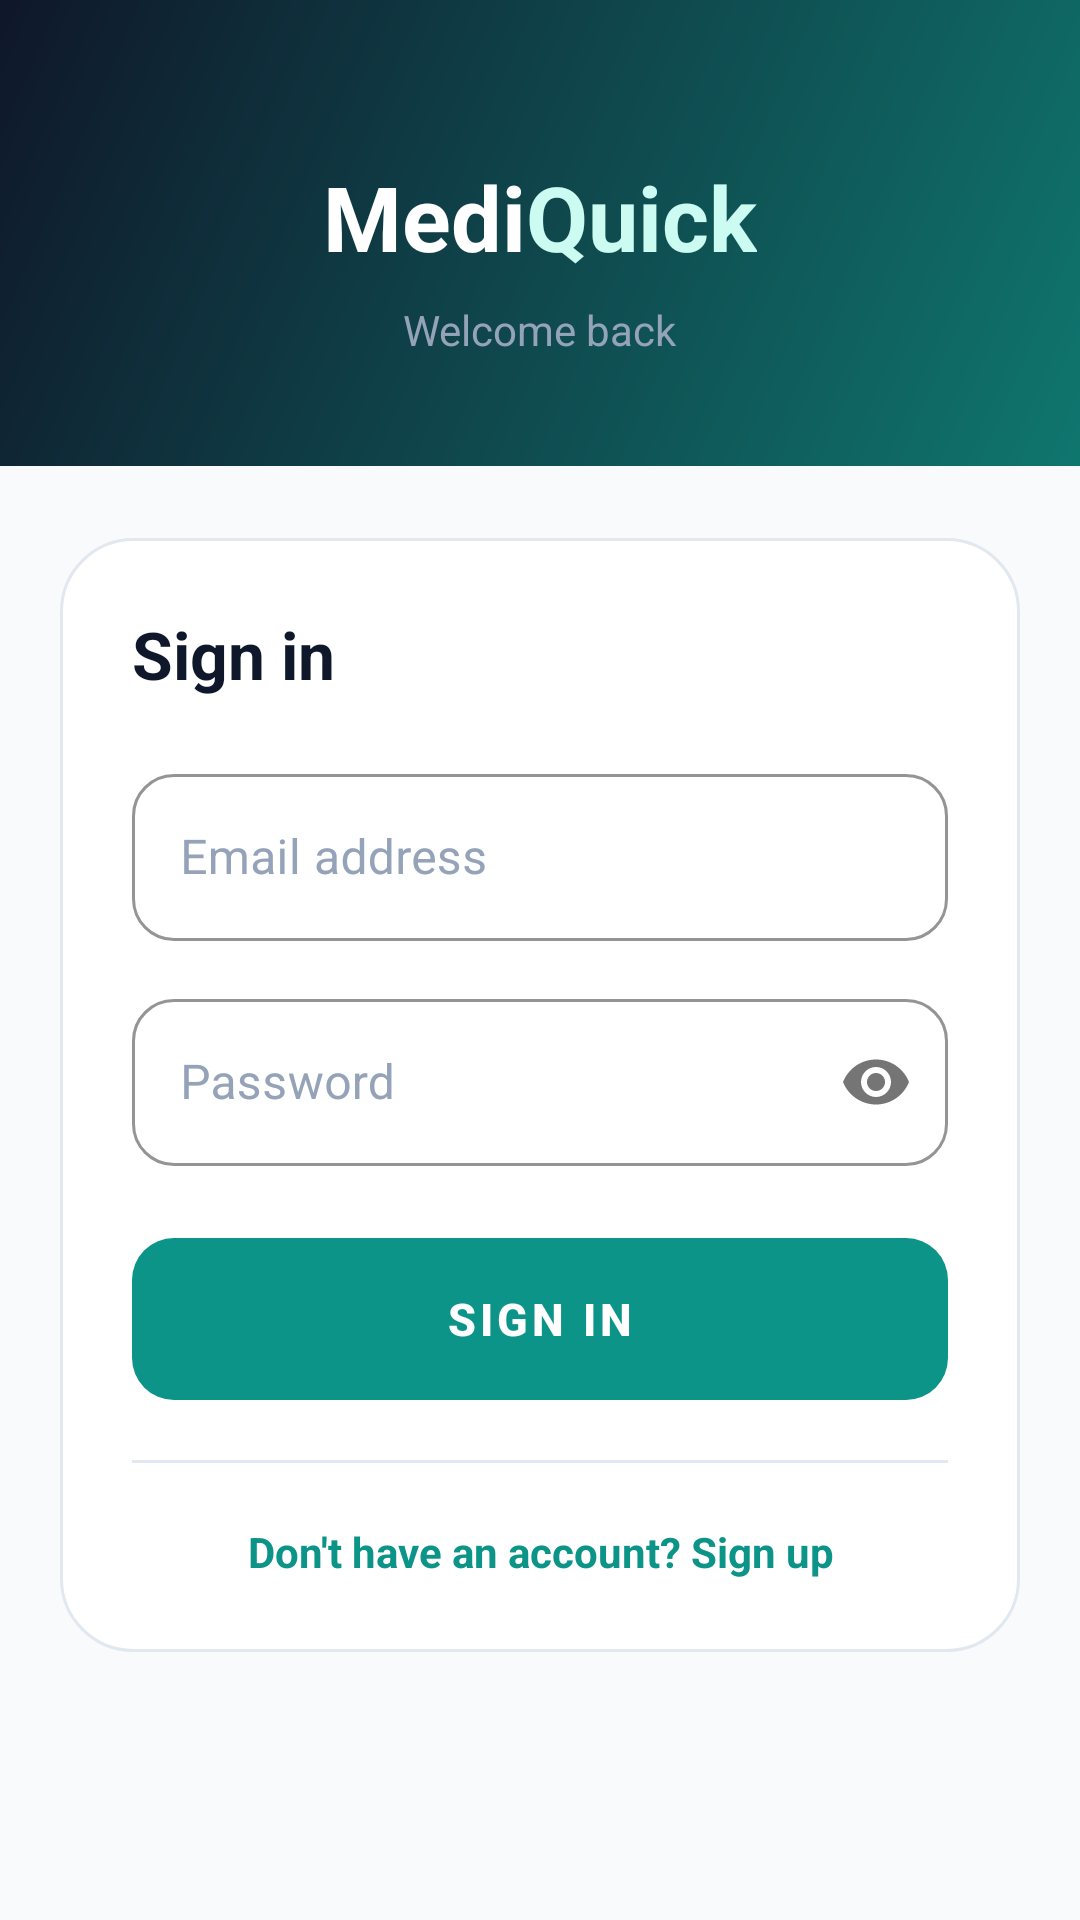

Here is an Android app screen rendered from its layout file. Give the layout XML and the strings, colors and styles it references.
<!-- AndroidManifest.xml: application theme Theme.MediQuick -->
<!-- res/layout/activity_sign_in.xml -->
<?xml version="1.0" encoding="utf-8"?>
<LinearLayout xmlns:android="http://schemas.android.com/apk/res/android"
    xmlns:app="http://schemas.android.com/apk/res-auto"
    android:layout_width="match_parent"
    android:layout_height="match_parent"
    android:background="@color/surface"
    android:orientation="vertical">

    <LinearLayout
        android:layout_width="match_parent"
        android:layout_height="wrap_content"
        android:background="@drawable/bg_header_gradient"
        android:gravity="center"
        android:orientation="vertical"
        android:paddingHorizontal="28dp"
        android:paddingTop="52dp"
        android:paddingBottom="36dp">

        <LinearLayout
            android:layout_width="wrap_content"
            android:layout_height="wrap_content"
            android:orientation="horizontal">

            <TextView
                android:layout_width="wrap_content"
                android:layout_height="wrap_content"
                android:text="Medi"
                android:textColor="@color/white"
                android:textSize="30sp"
                android:textStyle="bold" />

            <TextView
                android:layout_width="wrap_content"
                android:layout_height="wrap_content"
                android:text="Quick"
                android:textColor="@color/green_light"
                android:textSize="30sp"
                android:textStyle="bold" />
        </LinearLayout>

        <TextView
            android:layout_width="wrap_content"
            android:layout_height="wrap_content"
            android:layout_marginTop="8dp"
            android:text="Welcome back"
            android:textColor="@color/text_on_header_muted"
            android:textSize="14sp" />
    </LinearLayout>

    <ScrollView
        android:layout_width="match_parent"
        android:layout_height="0dp"
        android:layout_weight="1">

        <LinearLayout
            android:layout_width="match_parent"
            android:layout_height="wrap_content"
            android:orientation="vertical"
            android:paddingHorizontal="20dp"
            android:paddingTop="24dp"
            android:paddingBottom="32dp">

            <LinearLayout
                android:layout_width="match_parent"
                android:layout_height="wrap_content"
                android:background="@drawable/bg_auth_card"
                android:orientation="vertical"
                android:padding="24dp">

                <TextView
                    android:layout_width="wrap_content"
                    android:layout_height="wrap_content"
                    android:layout_marginBottom="20dp"
                    android:text="Sign in"
                    android:textColor="@color/navy"
                    android:textSize="22sp"
                    android:textStyle="bold" />

                <com.google.android.material.textfield.TextInputLayout
                    android:id="@+id/tilEmail"
                    style="@style/InputLayout"
                    android:layout_width="match_parent"
                    android:layout_height="wrap_content"
                    android:layout_marginBottom="14dp"
                    android:hint="Email address">

                    <com.google.android.material.textfield.TextInputEditText
                        android:id="@+id/etEmail"
                        android:layout_width="match_parent"
                        android:layout_height="wrap_content"
                        android:inputType="textEmailAddress"
                        android:maxLines="1"
                        android:textColor="@color/black" />
                </com.google.android.material.textfield.TextInputLayout>

                <com.google.android.material.textfield.TextInputLayout
                    android:id="@+id/tilPassword"
                    style="@style/InputLayout"
                    android:layout_width="match_parent"
                    android:layout_height="wrap_content"
                    android:layout_marginBottom="24dp"
                    android:hint="Password"
                    app:passwordToggleEnabled="true">

                    <com.google.android.material.textfield.TextInputEditText
                        android:id="@+id/etPassword"
                        android:layout_width="match_parent"
                        android:layout_height="wrap_content"
                        android:inputType="textPassword"
                        android:maxLines="1"
                        android:textColor="@color/black" />
                </com.google.android.material.textfield.TextInputLayout>

                <TextView
                    android:id="@+id/tvError"
                    android:layout_width="match_parent"
                    android:layout_height="wrap_content"
                    android:layout_marginBottom="12dp"
                    android:text=""
                    android:textColor="@color/error"
                    android:textSize="13sp"
                    android:visibility="gone" />

                <Button
                    android:id="@+id/btnSignIn"
                    style="@style/Widget.MaterialComponents.Button.UnelevatedButton"
                    android:layout_width="match_parent"
                    android:layout_height="54dp"
                    android:background="@drawable/bg_green_button"
                    android:text="SIGN IN"
                    android:textColor="@color/white"
                    android:textSize="15sp"
                    android:textStyle="bold" />

                <View
                    android:layout_width="match_parent"
                    android:layout_height="1dp"
                    android:layout_marginVertical="20dp"
                    android:background="@color/border" />

                <TextView
                    android:id="@+id/tvGoSignUp"
                    android:layout_width="match_parent"
                    android:layout_height="wrap_content"
                    android:clickable="true"
                    android:focusable="true"
                    android:gravity="center"
                    android:text="Don't have an account? Sign up"
                    android:textColor="@color/green_primary"
                    android:textSize="14sp"
                    android:textStyle="bold" />
            </LinearLayout>
        </LinearLayout>
    </ScrollView>
</LinearLayout>
<!-- resources referenced by this layout -->
<resources>
  <color name="black">#0F172A</color>
  <color name="border">#E2E8F0</color>
  <color name="error">#DC2626</color>
  <color name="green_light">#CCFBF1</color>
  <color name="green_primary">#0D9488</color>
  <color name="navy">#0F172A</color>
  <color name="surface">#F8FAFC</color>
  <color name="text_on_header_muted">#94A3B8</color>
  <color name="white">#FFFFFF</color>
  <!-- drawable bg_auth_card (drawable) -->
  <?xml version="1.0" encoding="utf-8"?>
  <shape xmlns:android="http://schemas.android.com/apk/res/android"
      android:shape="rectangle">
      <solid android:color="@color/white" />
      <corners android:radius="24dp" />
      <stroke
          android:width="1dp"
          android:color="@color/border" />
  </shape>
  <!-- drawable bg_green_button (drawable) -->
  <?xml version="1.0" encoding="utf-8"?>
  <ripple xmlns:android="http://schemas.android.com/apk/res/android"
      android:color="#40FFFFFF">
      <item>
          <shape android:shape="rectangle">
              <solid android:color="@color/green_primary" />
              <corners android:radius="14dp" />
          </shape>
      </item>
  </ripple>
  <!-- drawable bg_header_gradient (drawable) -->
  <?xml version="1.0" encoding="utf-8"?>
  <shape xmlns:android="http://schemas.android.com/apk/res/android"
      android:shape="rectangle">
      <gradient
          android:angle="135"
          android:endColor="@color/navy"
          android:startColor="@color/green_dark"
          android:type="linear" />
  </shape>
  <style name="InputLayout" parent="Widget.MaterialComponents.TextInputLayout.OutlinedBox">
          <item name="boxStrokeColor">@color/border</item>
          <item name="hintTextColor">@color/text_secondary</item>
          <item name="boxCornerRadiusTopStart">14dp</item>
          <item name="boxCornerRadiusTopEnd">14dp</item>
          <item name="boxCornerRadiusBottomStart">14dp</item>
          <item name="boxCornerRadiusBottomEnd">14dp</item>
          <item name="boxBackgroundColor">@color/white</item>
          <item name="android:textColorHint">@color/text_hint</item>
      </style>
  <style name="Theme.MediQuick" parent="Theme.Material3.DayNight.NoActionBar">
          <item name="colorPrimary">@color/green_primary</item>
          <item name="colorOnPrimary">@color/white</item>
          <item name="colorPrimaryContainer">@color/green_light</item>
          <item name="colorOnPrimaryContainer">@color/green_dark</item>
          <item name="colorSecondary">@color/accent_blue</item>
          <item name="android:colorBackground">@color/surface</item>
          <item name="colorSurface">@color/surface_elevated</item>
          <item name="colorError">@color/error</item>
          <item name="android:statusBarColor">@color/navy</item>
          <item name="android:navigationBarColor">@color/surface</item>
          <item name="android:windowLightStatusBar">false</item>
          <item name="android:windowLightNavigationBar">true</item>
          <item name="android:textColorPrimary">@color/black</item>
          <item name="android:textColorSecondary">@color/text_secondary</item>
          <item name="colorControlNormal">@color/text_secondary</item>
          <item name="colorControlActivated">@color/green_primary</item>
          <item name="colorControlHighlight">@color/green_light</item>
      </style>
  <color name="green_dark">#0F766E</color>
  <color name="text_secondary">#64748B</color>
  <color name="text_hint">#94A3B8</color>
  <color name="accent_blue">#0284C7</color>
  <color name="surface_elevated">#FFFFFF</color>
</resources>
